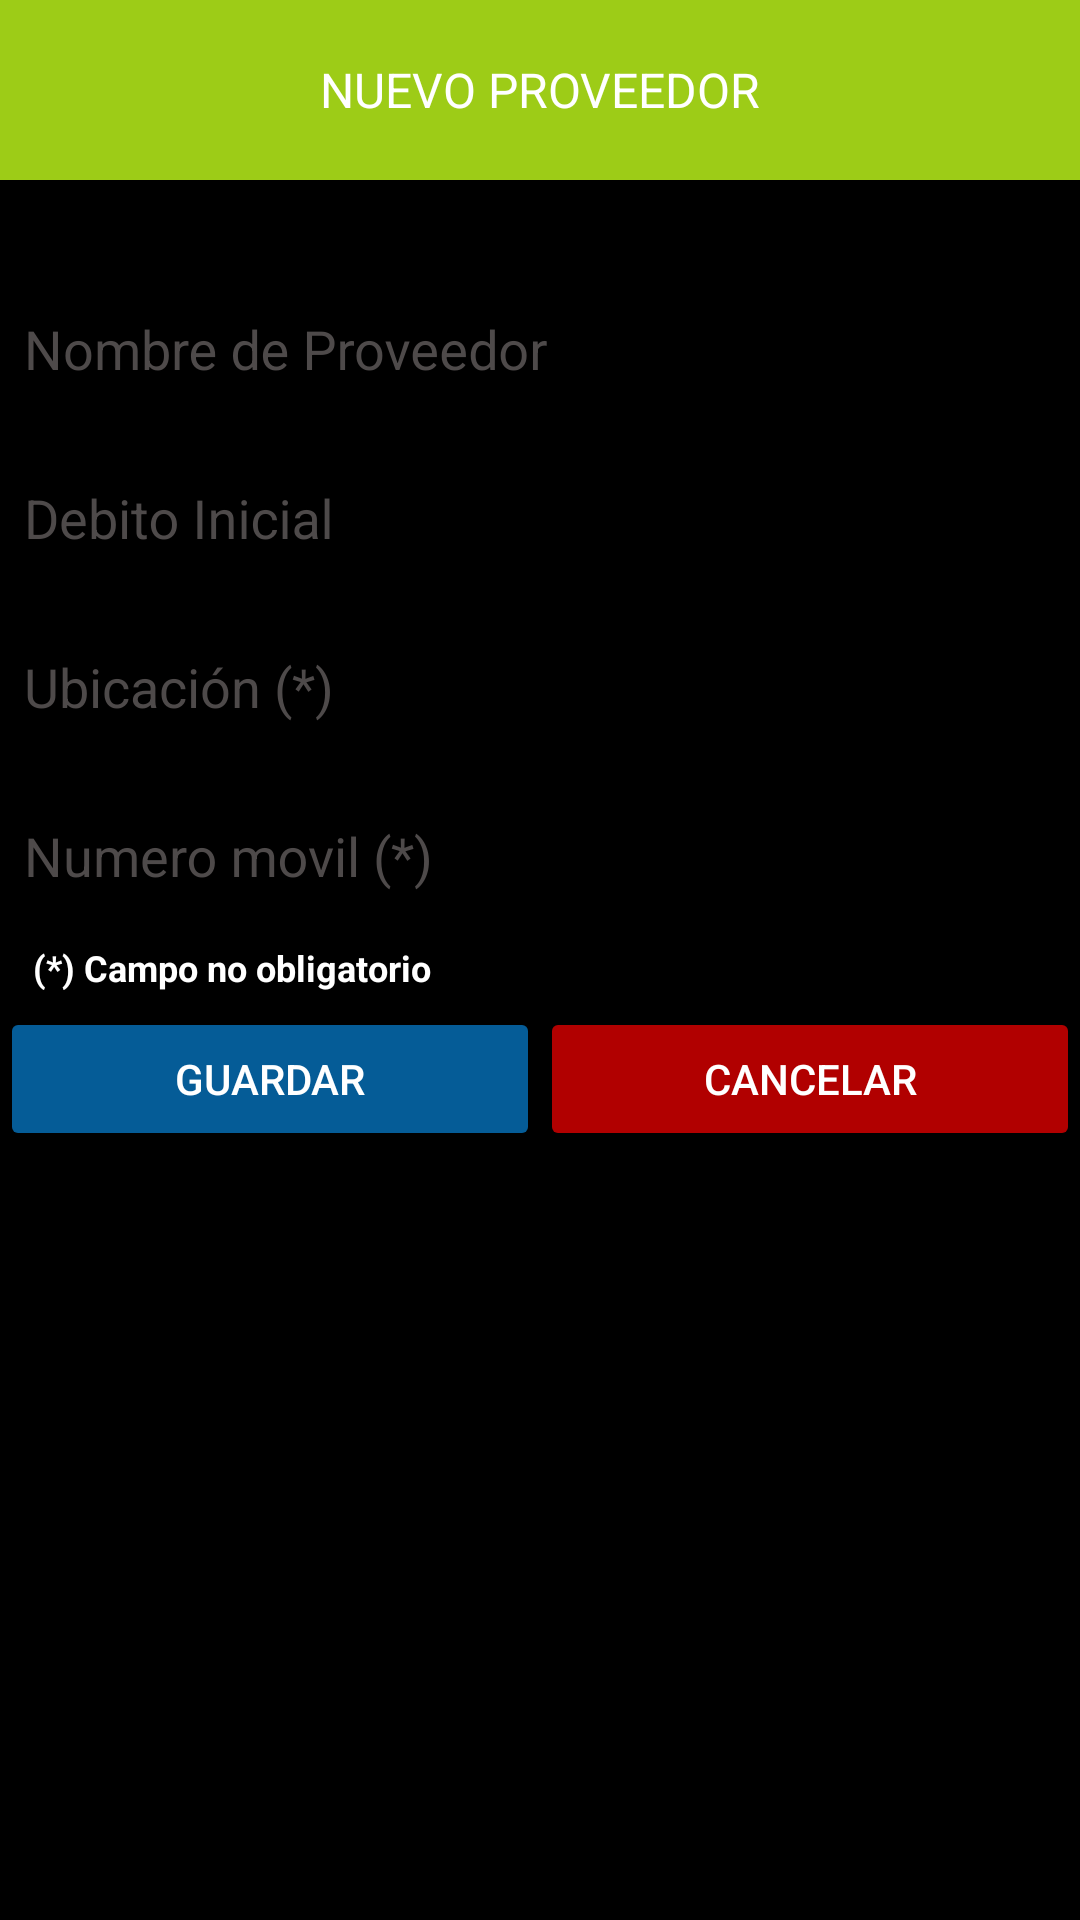

The Android layout XML behind this screen, and the referenced resources:
<!-- AndroidManifest.xml: application theme AppTheme -->
<!-- res/layout/activity_nuevo_proveedor.xml -->
<?xml version="1.0" encoding="utf-8"?>
<RelativeLayout xmlns:android="http://schemas.android.com/apk/res/android"
    xmlns:app="http://schemas.android.com/apk/res-auto"
    xmlns:tools="http://schemas.android.com/tools"
    android:layout_width="match_parent"
    android:layout_height="match_parent"
    tools:context=".NuevoProveedor">


    <LinearLayout xmlns:android="http://schemas.android.com/apk/res/android"
        xmlns:app="http://schemas.android.com/apk/res-auto"
        android:orientation="vertical"
        android:layout_width="match_parent"
        android:background="@color/color12"
        android:layout_height="match_parent">

        <TextView
            android:layout_width="match_parent"
            android:layout_height="60dp"
            android:textSize="16dp"
            android:text="NUEVO PROVEEDOR"
            android:layout_marginBottom="24dp"
            android:textColor="@color/color09"
            android:background="@color/color04"
            android:gravity="center" />

        <ScrollView
            android:layout_width="match_parent"
            android:layout_height="wrap_content">

            <LinearLayout
                android:layout_width="match_parent"
                android:layout_height="wrap_content"
                android:orientation="vertical">

                <android.support.design.widget.TextInputLayout

                    android:layout_width="match_parent"
                    android:layout_height="wrap_content"
                    android:orientation="horizontal"
                    android:textColor="@color/color09"
                    android:textColorHint="@color/color13"
                    app:hintTextAppearance="@style/AppTheme.FloatingLabelNuevo"
                    >
                    <EditText
                        android:id="@+id/txtNombreProveedor"
                        android:layout_width="match_parent"
                        android:layout_height="wrap_content"
                        android:layout_marginLeft="4dp"
                        android:layout_marginTop="16dp"


                        android:layout_marginRight="4dp"
                        android:layout_marginBottom="4dp"
                        android:hint="Nombre de Proveedor"
                        android:inputType="textPersonName"
                        />
                </android.support.design.widget.TextInputLayout>

                <android.support.design.widget.TextInputLayout

                    android:layout_width="match_parent"
                    android:layout_height="wrap_content"
                    android:orientation="horizontal"
                    android:textColor="@color/color09"
                    android:textColorHint="@color/color13"
                    app:hintTextAppearance="@style/AppTheme.FloatingLabelNuevo">
                    <EditText
                        android:id="@+id/txtMontoInicial"
                        android:inputType="numberDecimal"
                        android:layout_width="match_parent"
                        android:layout_height="wrap_content"
                        android:layout_marginTop="4dp"
                        android:layout_marginLeft="4dp"
                        android:layout_marginRight="4dp"
                        android:layout_marginBottom="4dp"
                        android:hint="Debito Inicial"
                        />
                </android.support.design.widget.TextInputLayout>


                <android.support.design.widget.TextInputLayout

                    android:layout_width="match_parent"
                    android:layout_height="match_parent"
                    android:orientation="horizontal"
                    android:textColor="@color/color09"
                    android:textColorHint="@color/color13"
                    app:hintTextAppearance="@style/AppTheme.FloatingLabelNuevo">
                    <EditText
                        android:id="@+id/txtUbicacion"
                        android:inputType="text"
                        android:layout_width="match_parent"
                        android:layout_height="wrap_content"
                        android:layout_marginTop="4dp"
                        android:layout_marginLeft="4dp"
                        android:layout_marginRight="4dp"
                        android:layout_marginBottom="4dp"
                        android:hint="Ubicación (*)"
                        />
                </android.support.design.widget.TextInputLayout>

                <android.support.design.widget.TextInputLayout

                    android:layout_width="match_parent"
                    android:layout_height="wrap_content"
                    android:orientation="horizontal"
                    android:textColor="@color/color09"
                    android:textColorHint="@color/color13"
                    app:hintTextAppearance="@style/AppTheme.FloatingLabelNuevo">

                    <EditText
                        android:id="@+id/txtCelular"
                        android:inputType="phone"
                        android:layout_width="match_parent"
                        android:layout_height="wrap_content"
                        android:layout_marginTop="4dp"
                        android:layout_marginLeft="4dp"
                        android:layout_marginRight="4dp"
                        android:layout_marginBottom="4dp"
                        android:hint="Numero movil (*)"
                        />
                </android.support.design.widget.TextInputLayout>
                <TextView
                    android:layout_width="match_parent"
                    android:layout_height="wrap_content"
                    android:layout_marginLeft="6dp"
                    android:padding="5dp"
                    android:text="(*) Campo no obligatorio"
                    android:textColor="@color/color09"

                    android:textSize="12dp"
                    android:textStyle="bold" />


                <LinearLayout
                    android:id="@+id/AyudaIngresarBar"
                    android:layout_width="match_parent"
                    android:layout_height="wrap_content"

                    android:gravity="center_vertical"
                    android:orientation="horizontal">


                    <Button
                        android:id="@+id/btnGuardarProveedor"
                        android:layout_width="0dp"
                        android:layout_height="wrap_content"
                        android:layout_weight="1"
                        android:backgroundTint="@color/color05"
                        android:text="@string/btnGuardar"
                        android:textColor="@android:color/white" />

                    <Button
                        android:id="@+id/btnCancelarProveedor"
                        android:layout_width="0dp"
                        android:layout_height="wrap_content"
                        android:layout_weight="1"
                        android:backgroundTint="@color/rojo"

                        android:text="@string/btnCancelar"
                        android:textColor="@android:color/white" />

                </LinearLayout>

            </LinearLayout>
        </ScrollView>
    </LinearLayout>


</RelativeLayout>
<!-- resources referenced by this layout -->
<resources>
  <color name="color04">#9DCC17</color>
  <color name="color05">#055C97</color>
  <color name="color09">#FFFFFF</color>
  <color name="color12">#000000</color>
  <color name="color13">#E1585454</color>
  <item name="rojo" type="color">#B10000</item>
  <string name="btnCancelar">Cancelar</string>
  <string name="btnGuardar">Guardar</string>
  <style name="AppTheme.FloatingLabelNuevo" parent="@android:style/TextAppearance">
          <item name="android:textColor">@color/teal</item>
          <item name="android:textSize">12dp</item>
  
      </style>
  <style name="AppTheme" parent="Theme.AppCompat.Light.DarkActionBar">
          
          <item name="colorPrimary">@color/colorPrimary</item>
          <item name="colorPrimaryDark">@color/colorPrimaryDark</item>
          <item name="colorAccent">@color/colorAccent</item>
  
      </style>
  <item name="teal" type="color">#80CBC4</item>
  <color name="colorPrimary">#C6C91116</color>
  <color name="colorPrimaryDark">#0F0F0F</color>
  <color name="colorAccent">#D63D1D27</color>
</resources>
